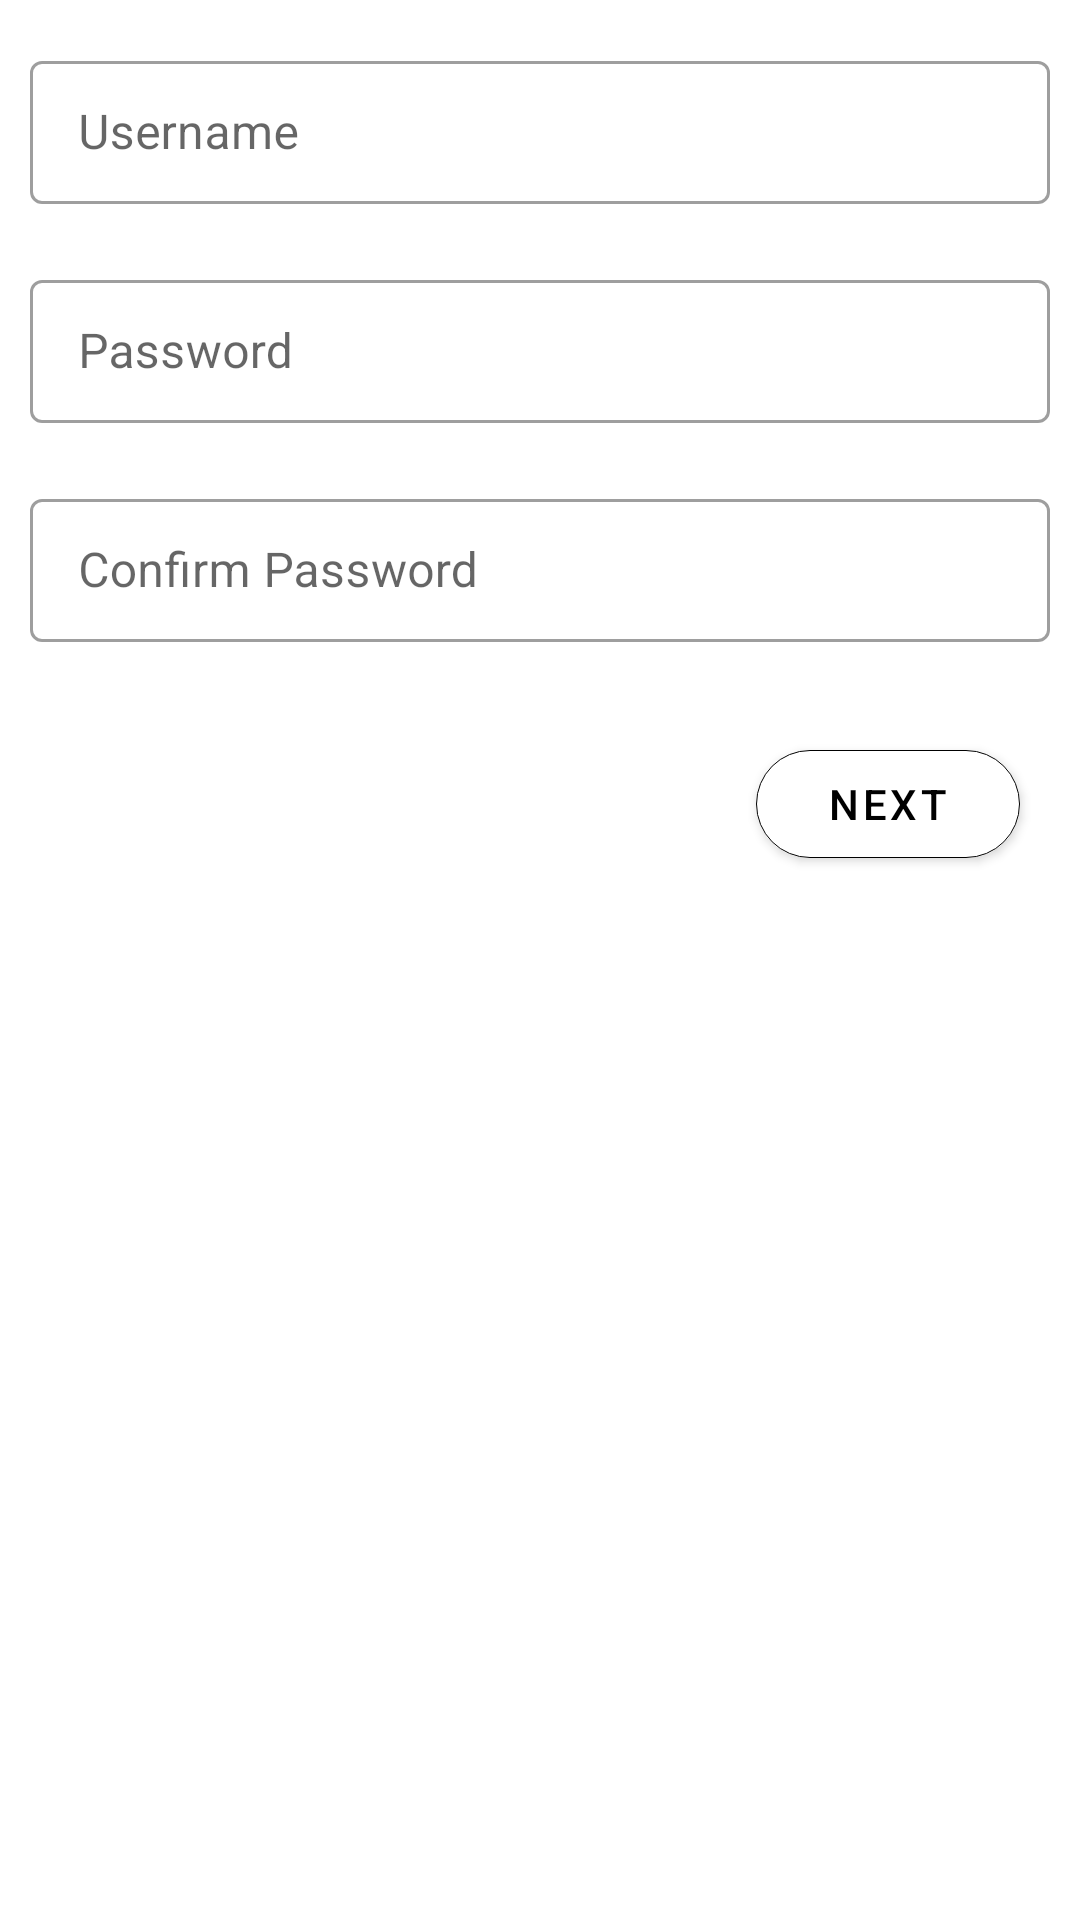

Layout XML and referenced resources for this Android screen:
<!-- AndroidManifest.xml: application theme Theme.UEE -->
<!-- res/layout/fragment_client_registration1.xml -->
<?xml version="1.0" encoding="utf-8"?>
<LinearLayout xmlns:android="http://schemas.android.com/apk/res/android"
    xmlns:app="http://schemas.android.com/apk/res-auto"
    xmlns:tools="http://schemas.android.com/tools"
    android:layout_width="match_parent"
    android:layout_height="match_parent"
    android:orientation="vertical"
    tools:context=".fragments.ClientRegistration1Fragment">

    
    <LinearLayout
        android:id="@+id/linearLayout"
        android:layout_width="match_parent"
        android:layout_height="wrap_content"
        android:layout_gravity="center"
        android:layout_marginTop="5dp"
        android:orientation="vertical">

        <com.google.android.material.textfield.TextInputLayout
            android:id="@+id/regClientUserNameField"
            style="@style/Widget.MaterialComponents.TextInputLayout.OutlinedBox.Dense"
            android:layout_width="match_parent"
            android:layout_height="wrap_content"
            android:hint="Username"
            android:padding="10dp">


            <com.google.android.material.textfield.TextInputEditText
                android:layout_width="match_parent"
                android:layout_height="wrap_content"
                app:endIconMode="clear_text"
                />

        </com.google.android.material.textfield.TextInputLayout>

        <com.google.android.material.textfield.TextInputLayout
            android:id="@+id/regClientPswField"
            style="@style/Widget.MaterialComponents.TextInputLayout.OutlinedBox.Dense"
            android:layout_width="match_parent"
            android:layout_height="wrap_content"
            android:hint="Password"

            android:padding="10dp">


            <com.google.android.material.textfield.TextInputEditText
                android:layout_width="match_parent"
                android:layout_height="wrap_content"
                android:inputType="textPassword"
                app:endIconMode="password_toggle"/>

        </com.google.android.material.textfield.TextInputLayout>

        <com.google.android.material.textfield.TextInputLayout
            android:id="@+id/regClientRePswField"
            style="@style/Widget.MaterialComponents.TextInputLayout.OutlinedBox.Dense"
            android:layout_width="match_parent"
            android:layout_height="wrap_content"
            android:hint="Confirm Password"

            android:padding="10dp">


            <com.google.android.material.textfield.TextInputEditText
                android:layout_width="match_parent"
                android:layout_height="wrap_content"
                android:inputType="textPassword"
                app:endIconMode="password_toggle"/>

        </com.google.android.material.textfield.TextInputLayout>
    </LinearLayout>

    <com.google.android.material.button.MaterialButton
        android:id="@+id/BtnClientRegNext1"
        android:layout_width="wrap_content"
        android:layout_height="wrap_content"
        android:backgroundTint="@color/white"
        android:text="Next"
        android:textColor="@color/black"
        app:cornerRadius="50dp"
        app:icon="@drawable/ic_next"
        app:iconTint="@color/black"
        app:strokeColor="@color/black"
        android:layout_gravity="right"
        android:layout_margin="20dp"
        app:strokeWidth="1px" />


</LinearLayout>
<!-- resources referenced by this layout -->
<resources>
  <style name="Theme.UEE" parent="Theme.MaterialComponents.DayNight.NoActionBar">
          
          <item name="colorPrimary">@color/black</item>
          <item name="colorPrimaryVariant">@color/purple_700</item>
          <item name="colorOnPrimary">@color/white</item>
          
          <item name="colorSecondary">@color/teal_200</item>
          <item name="colorSecondaryVariant">@color/teal_700</item>
          <item name="colorOnSecondary">@color/black</item>
          
          <item name="android:statusBarColor">?attr/colorPrimary</item>
          
      </style>
  <!-- not gathered from this repository: default colours our renderer supplied (Android Studio template values) -->
  <color name="purple_700">#FF3700B3</color>
  <color name="teal_200">#FF03DAC5</color>
  <color name="teal_700">#FF018786</color>
  <color name="black">#FF000000</color>
  <color name="white">#FFFFFFFF</color>
</resources>
